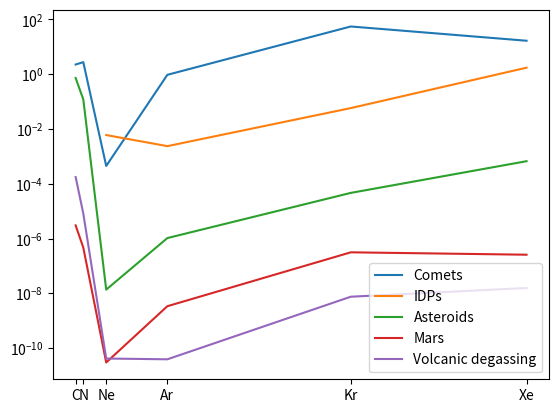

Recreate this plot in Python.
import numpy as np

# solar abundances of these isotopes, table 6, Lodder, 20xx
solar_abundances=np.array([7.001e6, 1.943e6, 1.996e6, 86710, 31.38, 0.236])
carbon_12_pc = 98.8922
nitrogen_14_pc = 99.6337
solar_percents = np.array([98.8922, 99.6337, 92.9431, 85.5946, 56.90, 4.38])


# figure 2, Kurokawa et al
abundances1 = dict()
volx = np.array([12, 14, 20, 36, 84, 130])
voly = np.array([2.257863844,2.757493323,0.000446188,0.949493424,55.30511164,16.66728846])
abundances1['Comets'] = np.array([volx,voly])

volx = np.array([12,14, 20, 36, 84, 130])
voly = np.array([np.nan, np.nan, 0.005999776,0.002360426,0.057817309,1.729585844])
abundances1['IDPs'] = np.array([volx,voly])

volx = np.array([12, 14, 20, 36, 84, 130])
voly = np.array([0.727338094,0.120333307,1.36E-08,1.03771E-06,4.63015E-05,0.000665505])
abundances1['Asteroids'] = np.array([volx,voly])

voly = np.array([3.0137E-06,4.66E-07,2.97E-11,3.37E-09,3.13E-07,2.56E-07])
abundances1['Mars'] = np.array([volx,voly])

voly = np.array([0.000175539, 8.1881E-06, 4.14E-11,3.88E-11,7.49E-09,1.56E-08])
abundances1['Volcanic degassing'] = np.array([volx,voly])

# digitised data from obs (figure 6 kurokawa)
voly = np.array([0.000002820281104255998, \
			4.579506855064379e-7, \
			2.820281104255998e-11,\
			3.359818286283788e-9,\
			3.0575961084169417e-7,\
			2.6723945955333497e-7])
			
abundances1['Obs'] = np.array([volx,voly])

atom_wgts=volx/1000.


element_mass=volx
del volx,voly

# table 4, Kurokawa et al.
isotopes = ['d15N',
            '20Ne/22Ne',
            '36Ar/38Ar',
            '78Kr/84Kr',
            '80Kr/84Kr',
            '82Kr/84Kr',
            '83Kr/84Kr',
            '86Kr/84Kr',
            '124Xe/130Xe',
            '126Xe/130Xe',
            '128Xe/130Xe',
            '129Xe/130Xe',
            '131Xe/130Xe',
            '132Xe/130Xe',
            '134Xe/130Xe',
            '136Xe/130Xe']
            
isotopes[1] = '22Ne/20Ne'
isotopes[2] = '38Ar/36Ar'

isotope_mass=[15,22,38,78,80,82,83,86,124,126,128,129,131,132,134,136]

isotope_comps = dict()
isotope_comps['Mars'] = [572,10.1,4.2,6.37e-3,4.09e-2,0.2054,\
                         0.2034,0.3006,2.45e-2,2.12e-2,0.4767, \
                         16.400,5.147,6.460,2.587,2.294]
                         
isotope_comps['Volcanic degassing'] = [-30,13.7,5.3,5.962e-3,3.919e-2,\
                    0.20149,0.20141,0.30950,2.851e-2,2.512e-2,0.5073,6.358,\
                    5.043,6.150,2.359,1.988]
                    
isotope_comps['Asteroids'] = [-30, 8.9,5.3,5.962e-3,3.919e-2,\
                    0.20149,0.20141,0.30950,2.851e-2,2.512e-2,0.5073,6.358,\
                    5.043,6.150,2.359,1.988]
                    
isotope_comps['Comets'] = [1000,13.7,5.4,6.470e-3,4.124e-2,0.20629,0.20340,\
                        0.29915,2.947e-2,2.541e-2,0.50873,6.287,4.9958, \
                        6.0479,2.1288,1.6634]
                    
isotope_comps['IDPs'] = [np.nan, 13.7,5.8,6.470e-3,4.124e-2,0.20629,0.20340,\
                        0.29915,2.947e-2,2.541e-2,0.50873,6.287,4.9958, \
                        6.0479,2.1288,1.6634]


isotope_comps['Mars'][1]=1./isotope_comps['Mars'][1]
isotope_comps['Mars'][2]=1./isotope_comps['Mars'][2]

isotope_comps['Volcanic degassing'][1]=1./isotope_comps['Volcanic degassing'][1]
isotope_comps['Volcanic degassing'][2]=1./isotope_comps['Volcanic degassing'][2]

isotope_comps['Asteroids'][1]=1./isotope_comps['Asteroids'][1]
isotope_comps['Asteroids'][2]=1./isotope_comps['Asteroids'][2]

isotope_comps['Comets'][1]=1./isotope_comps['Comets'][1]
isotope_comps['Comets'][2]=1./isotope_comps['Comets'][2]

isotope_comps['IDPs'][1]=1./isotope_comps['IDPs'][1]
isotope_comps['IDPs'][2]=1./isotope_comps['IDPs'][2]



def set_amount_of_element(carbon_moles):
    """
        -from moles of total carbon, work out moles of carbon-12
        -from moles of carbon-12 you can calculate moles of others
        -and convert to mass using atomic weights
    """
    
    n_moles = np.zeros(len(atom_wgts))
    # carbon-12
    n_moles[0] = carbon_moles * carbon_12_pc/100.
    for i in range(1,len(atom_wgts)-1):
        # N, Ne, Ar, Kr
        n_moles[i] = carbon_moles * carbon_12_pc/100. * \
            abundances1['Volcanic degassing'][1][i] / abundances1['Volcanic degassing'][1][0] * \
            solar_abundances[i] / solar_abundances[0]
    
    # Xe
    n_moles[len(atom_wgts)-1] = carbon_moles * carbon_12_pc/100. * \
        abundances1['Mars'][1][len(atom_wgts)-1] / abundances1['Mars'][1][0] * \
        solar_abundances[len(atom_wgts)-1] / solar_abundances[0]


    # molecular nitrogen moles
    n2_moles = (n_moles[1]/2.) / (nitrogen_14_pc/100.)
    
    # scale all moles so that they equal the initial number
    initial_number = carbon_moles
    
    denominator = (carbon_moles+n2_moles+np.sum(n_moles[2:]))
    # adjusted carbon
    carbon_moles = carbon_moles * initial_number / denominator
    # adjusted nitrogen
    n2_moles = n2_moles * initial_number / denominator
    # adjusted everything else
    n_moles = n_moles * initial_number / denominator
    
    
    
    
    # now return the total mass of carbon dioxide and molecular nitrogen
    # and also return the total number of moles of the chosen isotopes 
    
    return ([carbon_moles,n2_moles],n_moles)
    
def escape_fr(Imn, N, dN, dN2, Rdiffs_isotopes):
    # equation 9
    Imn_new=[None]*len(Imn)
    # sputtering equation 9
    for m in range(len(Imn)):
        Imn_new[m] = [None] * len(Imn[m])
        for n in range(len(Imn[m])):
            Imn_new[m][n]=Imn[m][n]+\
                Imn[m][n]*(Rdiffs_isotopes[m][n]-1.) * \
                np.sum(Imn[m]) / \
                np.sum([Rdiffs_isotopes[m][j]*Imn[m][j] for j in range(len(Imn[m]))]) *\
                 dN[m]/N[m]


    Imn_new2=[None]*len(Imn)
    # equation 9, photochemical escape
    N = [N[i]-dN[i] for i in range(len(N))]
    for m in range(len(dN2)):
        Imn_new2[m] = [None] * len(Imn[m])
        for n in range(len(Imn[m])):
            Imn_new2[m][n]=Imn_new[m][n]+\
                Imn_new[m][n]*(1.4*Rdiffs_isotopes[m][n]-1.) * \
                np.sum(Imn_new[m]) / 1.4/ \
                np.sum([Rdiffs_isotopes[m][j]*Imn_new[m][j] for j in range(len(Imn[m]))]) *\
                 dN2[m]/N[m]

    return Imn_new2

def continuous_sources(Imn, Imn0, N, dN):
    Imn_new=[None]*len(Imn)
    # equation 10
    for m in range(len(Imn)):
        Imn_new[m] = [None] * len(Imn[m])
        for n in range(len(Imn[m])):
            Imn_new[m][n]=Imn[m][n]+(Imn0[m][n]-Imn[m][n])*np.sum(Imn[m]) / \
                np.sum(Imn0[m]) * dN[m] / N[m]

    return Imn_new
    


    
def impact_replenishment(Imn, Imn0_asteroids, Imn0_comets, N, dN, dN2):
    Imn_new=[None]*len(Imn)
    # asteroids eqaution 11
    for m in range(len(Imn)):
        Imn_new[m] = [None] * len(Imn[m])
        for n in range(len(Imn[m])):
            Imn_new[m][n]=(Imn[m][n]*np.sum(Imn0_asteroids[m])*N[m] + \
                Imn0_asteroids[m][n]*np.sum(Imn[m])*dN[m]) / \
                (np.sum(Imn0_asteroids[m])*N[m] + np.sum(Imn[m])*dN[m])

    Imn_new2=[None]*len(Imn)
    # comets
    N = [N[i]+dN[i] for i in range(len(N))]
    for m in range(len(Imn)):
        Imn_new2[m] = [None] * len(Imn[m])
        for n in range(len(Imn[m])):
            Imn_new2[m][n]=(Imn_new[m][n]*np.sum(Imn0_comets[m])*N[m] + \
                Imn0_comets[m][n]*np.sum(Imn_new[m])*dN2[m]) / \
                (np.sum(Imn0_comets[m])*N[m] + np.sum(Imn_new[m])*dN2[m])

    return Imn_new2
    
if __name__ == "__main__":
    """
        plot
    """
    
    
    import matplotlib.pyplot as plt
    plt.ion()
    plt.plot(abundances1['Comets'][0],abundances1['Comets'][1])
    plt.plot(abundances1['IDPs'][0],abundances1['IDPs'][1])
    plt.plot(abundances1['Asteroids'][0],abundances1['Asteroids'][1])
    plt.plot(abundances1['Mars'][0],abundances1['Mars'][1])
    plt.plot(abundances1['Volcanic degassing'][0],abundances1['Volcanic degassing'][1])

    plt.legend(abundances1.keys())
    plt.yscale('log')   
    plt.xticks([12,14,20,36,84,130])    
    plt.gca().set_xticklabels(['C','N','Ne','Ar','Kr','Xe'])  